Dataset: Histo images (GitHub, amine-e2r/kidney). Classes: chromo, onco, cc RCC, normal tissue, p RCC.

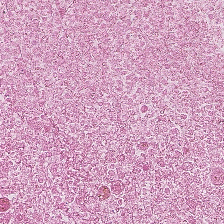
Label: normal tissue

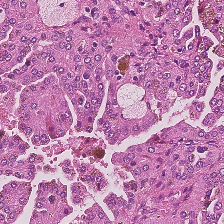
Label: p RCC

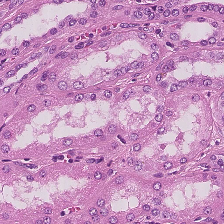
Label: normal tissue

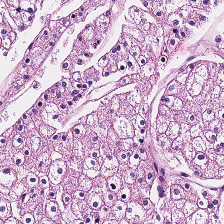
Label: chromo

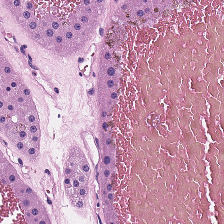
Label: onco

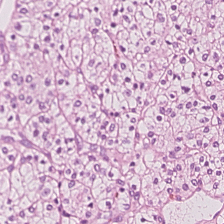
Label: cc RCC
